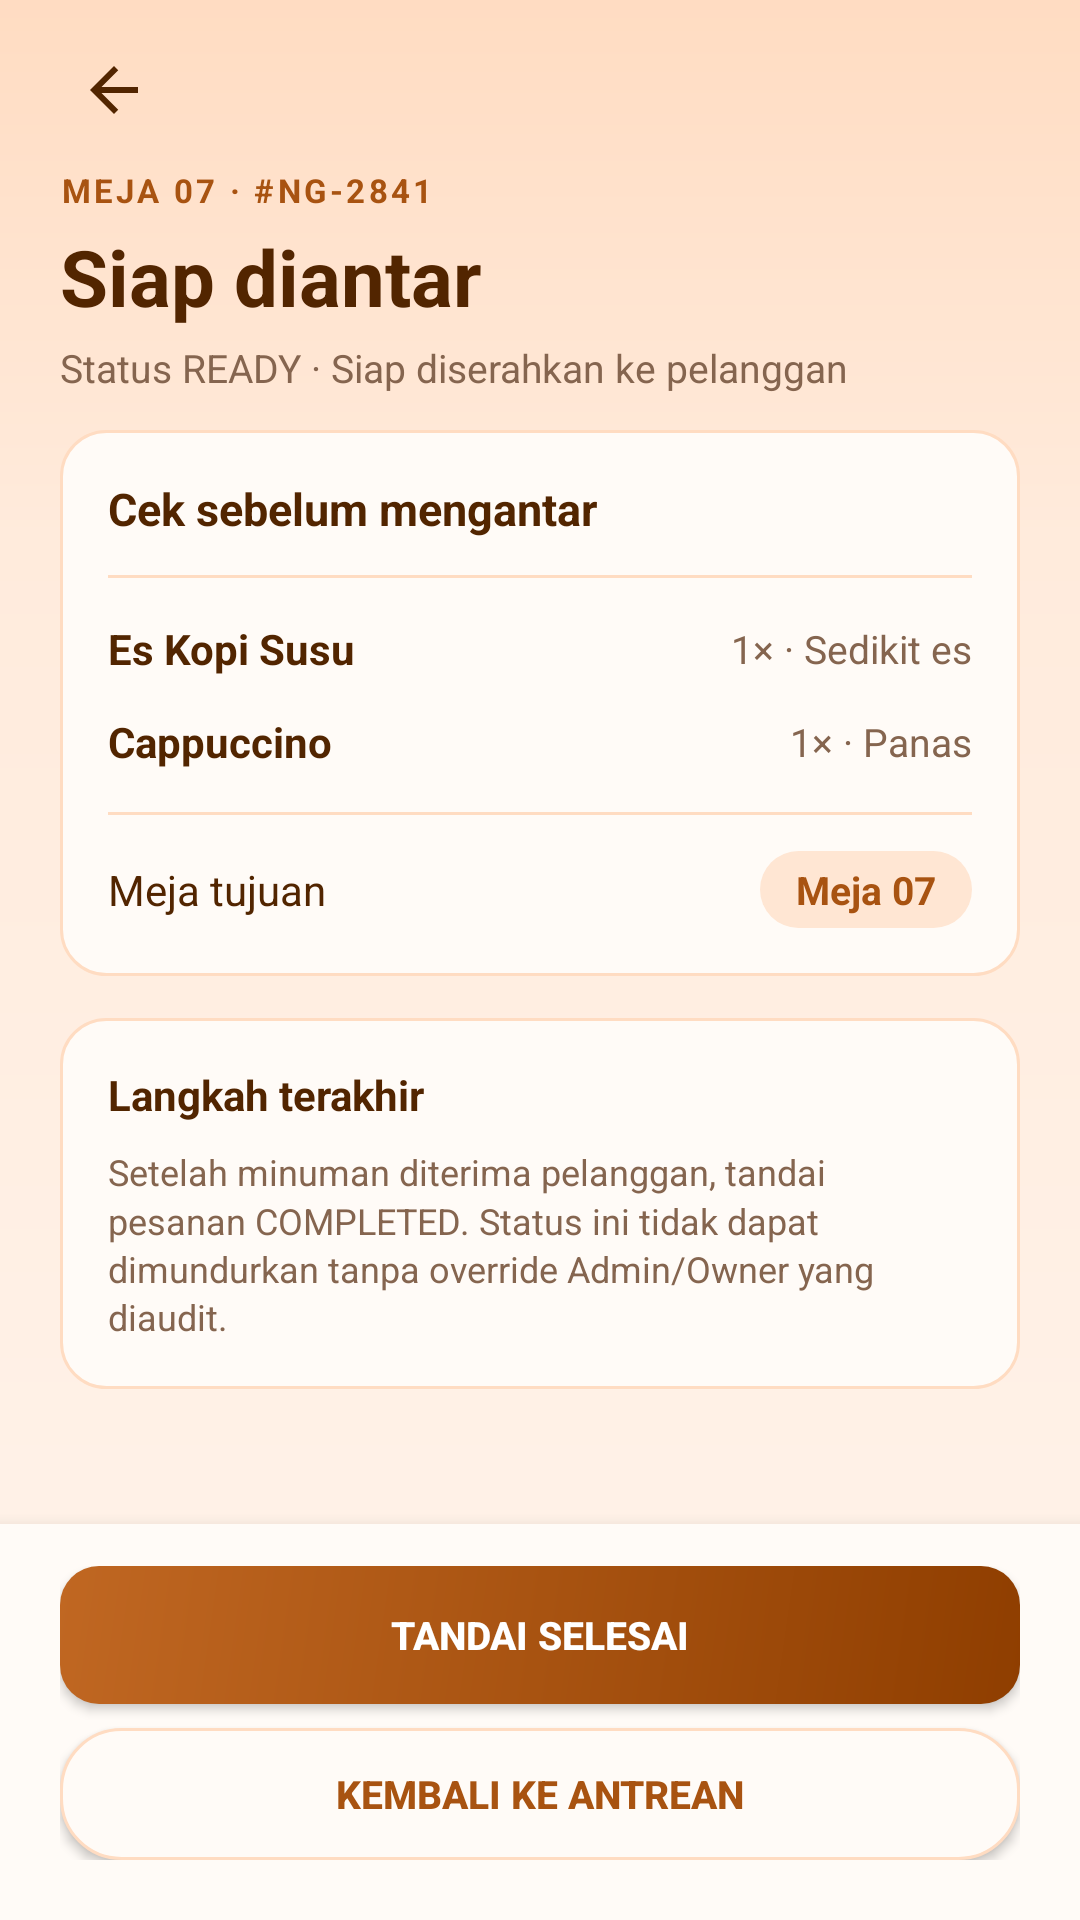

Here is an Android app screen rendered from its layout file. Give the layout XML and the strings, colors and styles it references.
<!-- AndroidManifest.xml: application theme Theme.KopiInggil -->
<!-- res/layout/activity_staff_siap_selesai.xml -->
<?xml version="1.0" encoding="utf-8"?>
<LinearLayout xmlns:android="http://schemas.android.com/apk/res/android"
    xmlns:app="http://schemas.android.com/apk/res-auto"
    xmlns:tools="http://schemas.android.com/tools"
    android:id="@+id/main"
    android:layout_width="match_parent"
    android:layout_height="match_parent"
    android:background="@drawable/bg_screen"
    android:orientation="vertical">

    
    <LinearLayout
        android:layout_width="match_parent"
        android:layout_height="wrap_content"
        android:orientation="vertical"
        android:paddingStart="20dp"
        android:paddingTop="12dp"
        android:paddingEnd="20dp"
        android:paddingBottom="12dp">

        <ImageView
            android:id="@+id/btnBack"
            android:layout_width="36dp"
            android:layout_height="36dp"
            android:background="?attr/selectableItemBackgroundBorderless"
            android:contentDescription="@string/cd_back"
            android:padding="6dp"
            android:src="@drawable/ic_arrow_back"
            app:tint="@color/ngopi_ink" />

        <TextView
            android:id="@+id/tvStaffHandoffEyebrow"
            android:layout_width="wrap_content"
            android:layout_height="wrap_content"
            android:layout_marginTop="8dp"
            android:letterSpacing="0.1"
            android:text="MEJA 07 · #NG-2841"
            android:textColor="@color/ngopi_primary"
            android:textSize="11sp"
            android:textStyle="bold" />

        <TextView
            android:layout_width="match_parent"
            android:layout_height="wrap_content"
            android:layout_marginTop="4dp"
            android:text="Siap diantar"
            android:textColor="@color/ngopi_ink"
            android:textSize="26sp"
            android:textStyle="bold" />

        <TextView
            android:id="@+id/tvStaffHandoffSubtitle"
            android:layout_width="match_parent"
            android:layout_height="wrap_content"
            android:layout_marginTop="4dp"
            android:lineSpacingMultiplier="1.1"
            android:text="Status READY · Siap diserahkan ke pelanggan"
            android:textColor="@color/ngopi_muted"
            android:textSize="13sp" />
    </LinearLayout>

    <ScrollView
        android:layout_width="match_parent"
        android:layout_height="0dp"
        android:layout_weight="1"
        android:fillViewport="true"
        android:scrollbars="none">

        <LinearLayout
            android:layout_width="match_parent"
            android:layout_height="wrap_content"
            android:orientation="vertical"
            android:paddingStart="20dp"
            android:paddingEnd="20dp"
            android:paddingBottom="20dp">

            
            <LinearLayout
                android:layout_width="match_parent"
                android:layout_height="wrap_content"
                android:background="@drawable/bg_card_outline"
                android:orientation="vertical"
                android:padding="16dp">

                <TextView
                    android:layout_width="match_parent"
                    android:layout_height="wrap_content"
                    android:text="Cek sebelum mengantar"
                    android:textColor="@color/ngopi_ink"
                    android:textSize="15sp"
                    android:textStyle="bold" />

                <View
                    android:layout_width="match_parent"
                    android:layout_height="1dp"
                    android:layout_marginTop="12dp"
                    android:layout_marginBottom="8dp"
                    android:background="@color/ngopi_border" />

                
                <LinearLayout
                    android:id="@+id/llStaffHandoffItems"
                    android:layout_width="match_parent"
                    android:layout_height="wrap_content"
                    android:orientation="vertical">

                    <LinearLayout
                        android:layout_width="match_parent"
                        android:layout_height="wrap_content"
                        android:gravity="center_vertical"
                        android:paddingTop="6dp"
                        android:paddingBottom="6dp">

                        <TextView
                            android:layout_width="0dp"
                            android:layout_height="wrap_content"
                            android:layout_weight="1"
                            android:text="Es Kopi Susu"
                            android:textColor="@color/ngopi_ink"
                            android:textSize="14sp"
                            android:textStyle="bold" />

                        <TextView
                            android:layout_width="wrap_content"
                            android:layout_height="wrap_content"
                            android:text="1× · Sedikit es"
                            android:textColor="@color/ngopi_muted"
                            android:textSize="13sp" />
                    </LinearLayout>

                    <LinearLayout
                        android:layout_width="match_parent"
                        android:layout_height="wrap_content"
                        android:gravity="center_vertical"
                        android:paddingTop="6dp"
                        android:paddingBottom="6dp">

                        <TextView
                            android:layout_width="0dp"
                            android:layout_height="wrap_content"
                            android:layout_weight="1"
                            android:text="Cappuccino"
                            android:textColor="@color/ngopi_ink"
                            android:textSize="14sp"
                            android:textStyle="bold" />

                        <TextView
                            android:layout_width="wrap_content"
                            android:layout_height="wrap_content"
                            android:text="1× · Panas"
                            android:textColor="@color/ngopi_muted"
                            android:textSize="13sp" />
                    </LinearLayout>
                </LinearLayout>

                <View
                    android:layout_width="match_parent"
                    android:layout_height="1dp"
                    android:layout_marginTop="8dp"
                    android:layout_marginBottom="12dp"
                    android:background="@color/ngopi_border" />

                
                <LinearLayout
                    android:layout_width="match_parent"
                    android:layout_height="wrap_content"
                    android:gravity="center_vertical"
                    android:orientation="horizontal">

                    <TextView
                        android:layout_width="0dp"
                        android:layout_height="wrap_content"
                        android:layout_weight="1"
                        android:text="Meja tujuan"
                        android:textColor="@color/ngopi_ink"
                        android:textSize="14sp" />

                    <TextView
                        android:id="@+id/tvStaffHandoffTable"
                        android:layout_width="wrap_content"
                        android:layout_height="wrap_content"
                        android:background="@drawable/bg_badge"
                        android:paddingStart="12dp"
                        android:paddingTop="4dp"
                        android:paddingEnd="12dp"
                        android:paddingBottom="4dp"
                        android:text="Meja 07"
                        android:textColor="@color/ngopi_primary"
                        android:textSize="13sp"
                        android:textStyle="bold" />
                </LinearLayout>

            </LinearLayout>

            
            <LinearLayout
                android:layout_width="match_parent"
                android:layout_height="wrap_content"
                android:layout_marginTop="14dp"
                android:background="@drawable/bg_card_outline"
                android:orientation="vertical"
                android:padding="16dp">

                <TextView
                    android:layout_width="match_parent"
                    android:layout_height="wrap_content"
                    android:text="Langkah terakhir"
                    android:textColor="@color/ngopi_ink"
                    android:textSize="14sp"
                    android:textStyle="bold" />

                <TextView
                    android:layout_width="match_parent"
                    android:layout_height="wrap_content"
                    android:layout_marginTop="8dp"
                    android:lineSpacingMultiplier="1.15"
                    android:text="Setelah minuman diterima pelanggan, tandai pesanan COMPLETED. Status ini tidak dapat dimundurkan tanpa override Admin/Owner yang diaudit."
                    android:textColor="@color/ngopi_muted"
                    android:textSize="12sp" />
            </LinearLayout>

        </LinearLayout>
    </ScrollView>

    
    <LinearLayout
        android:layout_width="match_parent"
        android:layout_height="wrap_content"
        android:background="@color/ngopi_surface"
        android:elevation="8dp"
        android:orientation="vertical"
        android:paddingStart="20dp"
        android:paddingTop="14dp"
        android:paddingEnd="20dp"
        android:paddingBottom="20dp">

        <androidx.appcompat.widget.AppCompatButton
            android:id="@+id/btnMarkCompleted"
            android:layout_width="match_parent"
            android:layout_height="46dp"
            android:background="@drawable/bg_button_primary"
            android:text="Tandai selesai"
            android:textColor="@color/white"
            android:textSize="13sp"
            android:textStyle="bold" />

        <androidx.appcompat.widget.AppCompatButton
            android:id="@+id/btnBackToQueueHandoff"
            android:layout_width="match_parent"
            android:layout_height="44dp"
            android:layout_marginTop="8dp"
            android:background="@drawable/bg_chip"
            android:text="Kembali ke antrean"
            android:textColor="@color/ngopi_primary"
            android:textSize="13sp"
            android:textStyle="bold" />
    </LinearLayout>

</LinearLayout>
<!-- resources referenced by this layout -->
<resources>
  <color name="ngopi_border">#FFDCC2</color>
  <color name="ngopi_ink">#522500</color>
  <color name="ngopi_muted">#85654F</color>
  <color name="ngopi_primary">#A85311</color>
  <color name="ngopi_surface">#FFFBF7</color>
  <color name="white">#FFFFFFFF</color>
  <!-- drawable bg_badge (drawable) -->
  <?xml version="1.0" encoding="utf-8"?>
  <shape xmlns:android="http://schemas.android.com/apk/res/android" android:shape="rectangle">
      <solid android:color="@color/ngopi_badge" />
      <corners android:radius="20dp" />
  </shape>
  <!-- drawable bg_button_primary (drawable) -->
  <?xml version="1.0" encoding="utf-8"?>
  <ripple xmlns:android="http://schemas.android.com/apk/res/android" android:color="#33FFFFFF">
      <item>
          <shape android:shape="rectangle">
              <gradient
                  android:angle="315"
                  android:centerColor="@color/ngopi_primary"
                  android:endColor="@color/ngopi_primary_dark"
                  android:startColor="@color/ngopi_primary_light" />
              <corners android:radius="13dp" />
          </shape>
      </item>
  </ripple>
  <!-- drawable bg_card_outline (drawable) -->
  <?xml version="1.0" encoding="utf-8"?>
  <shape xmlns:android="http://schemas.android.com/apk/res/android" android:shape="rectangle">
      <solid android:color="@color/ngopi_surface" />
      <corners android:radius="15dp" />
      <stroke
          android:width="1dp"
          android:color="@color/ngopi_border" />
  </shape>
  <!-- drawable bg_chip (drawable) -->
  <?xml version="1.0" encoding="utf-8"?>
  <shape xmlns:android="http://schemas.android.com/apk/res/android" android:shape="rectangle">
      <solid android:color="@color/ngopi_surface" />
      <corners android:radius="20dp" />
      <stroke
          android:width="1dp"
          android:color="@color/ngopi_border" />
  </shape>
  <!-- drawable bg_screen (drawable) -->
  <?xml version="1.0" encoding="utf-8"?>
  <shape xmlns:android="http://schemas.android.com/apk/res/android" android:shape="rectangle">
      <gradient
          android:angle="270"
          android:centerColor="@color/ngopi_background_mid"
          android:centerY="0.28"
          android:endColor="@color/ngopi_background"
          android:startColor="@color/ngopi_background_top" />
  </shape>
  <!-- drawable ic_arrow_back (drawable) -->
  <vector xmlns:android="http://schemas.android.com/apk/res/android"
      android:width="24dp"
      android:height="24dp"
      android:tint="@color/ngopi_ink"
      android:viewportWidth="24"
      android:viewportHeight="24">
      <path
          android:fillColor="@android:color/white"
          android:pathData="M20,11H7.83l5.59,-5.59L12,4l-8,8 8,8 1.41,-1.41L7.83,13H20v-2z" />
  </vector>
  <string name="cd_back">Kembali</string>
  <style name="Theme.KopiInggil" parent="Base.Theme.KopiInggil" />
  <color name="ngopi_badge">#FFE6D3</color>
  <color name="ngopi_primary_dark">#8F3E00</color>
  <color name="ngopi_primary_light">#C06722</color>
  <color name="ngopi_background_mid">#FFEBDC</color>
  <color name="ngopi_background">#FFF4EC</color>
  <color name="ngopi_background_top">#FFDCC2</color>
  <style name="Base.Theme.KopiInggil" parent="Theme.Material3.DayNight.NoActionBar">
          
          
      </style>
</resources>
